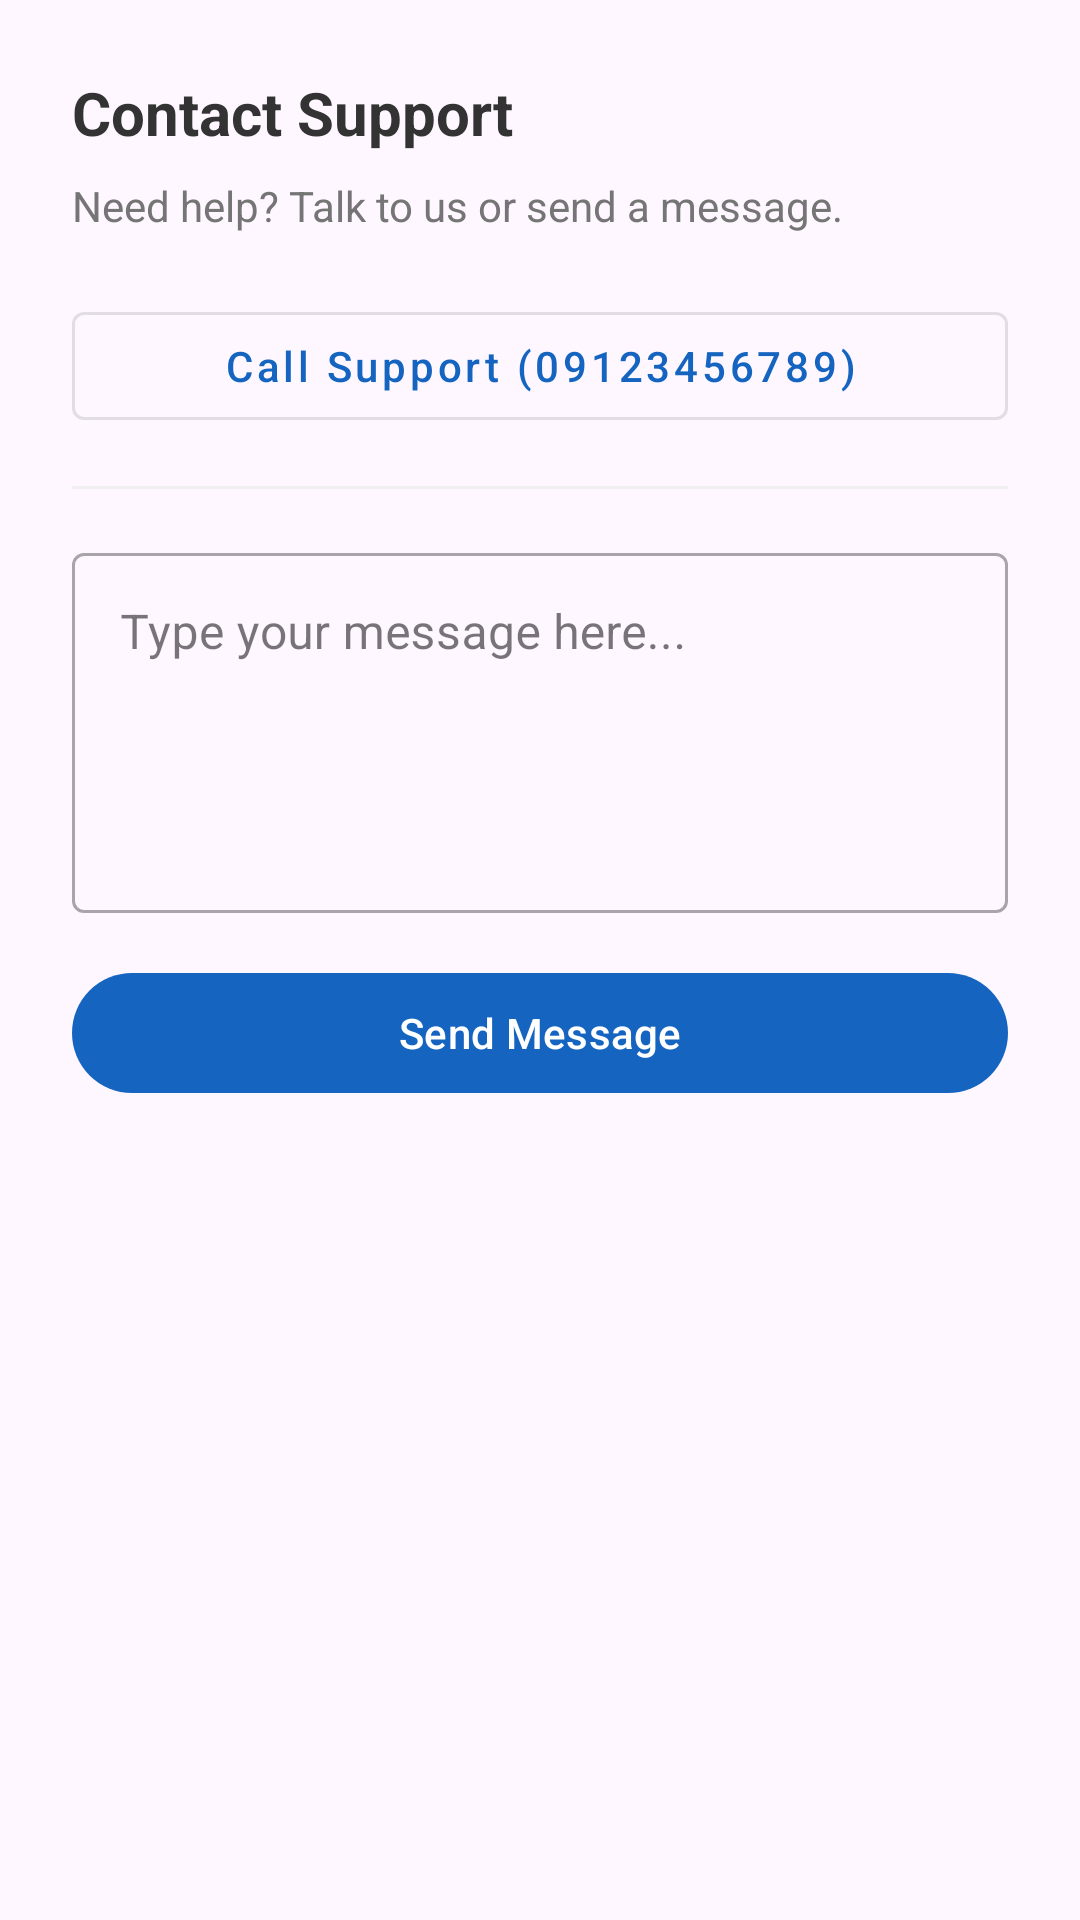

Reconstruct the res/layout file that produces this screen, plus the resources it refers to.
<!-- AndroidManifest.xml: application theme Theme.MyApplication -->
<!-- res/layout/dialog_contact_support.xml -->
<?xml version="1.0" encoding="utf-8"?>
<LinearLayout xmlns:android="http://schemas.android.com/apk/res/android"
    android:layout_width="match_parent"
    android:layout_height="wrap_content"
    android:orientation="vertical"
    android:padding="24dp">

    <TextView
        android:layout_width="wrap_content"
        android:layout_height="wrap_content"
        android:text="Contact Support"
        android:textColor="#333333"
        android:textSize="20sp"
        android:textStyle="bold" />

    <TextView
        android:layout_width="wrap_content"
        android:layout_height="wrap_content"
        android:layout_marginTop="8dp"
        android:text="Need help? Talk to us or send a message."
        android:textColor="#757575" />

    <com.google.android.material.button.MaterialButton
        android:id="@+id/btnCall"
        style="@style/Widget.MaterialComponents.Button.OutlinedButton"
        android:layout_width="match_parent"
        android:layout_height="wrap_content"
        android:layout_marginTop="20dp"
        android:text="Call Support (09123456789)"
        android:textAllCaps="false" />

    <View
        android:layout_width="match_parent"
        android:layout_height="1dp"
        android:layout_marginVertical="16dp"
        android:background="#F0F0F0" />

    <com.google.android.material.textfield.TextInputLayout
        android:layout_width="match_parent"
        android:layout_height="wrap_content"
        style="@style/Widget.MaterialComponents.TextInputLayout.OutlinedBox">

        <com.google.android.material.textfield.TextInputEditText
            android:id="@+id/etSupportMessage"
            android:layout_width="match_parent"
            android:layout_height="120dp"
            android:gravity="top"
            android:hint="Type your message here..."
            android:inputType="textMultiLine" />
    </com.google.android.material.textfield.TextInputLayout>

    <com.google.android.material.button.MaterialButton
        android:id="@+id/btnSendMessage"
        android:layout_width="match_parent"
        android:layout_height="wrap_content"
        android:layout_marginTop="16dp"
        android:text="Send Message" />
</LinearLayout>
<!-- resources referenced by this layout -->
<resources>
  <style name="Theme.MyApplication" parent="Base.Theme.MyApplication" />
  <style name="Base.Theme.MyApplication" parent="Theme.Material3.DayNight.NoActionBar">
          
          <item name="colorPrimary">@color/primary_blue</item>
          <item name="colorSecondary">@color/secondary_blue</item>
          <item name="colorTertiary">@color/teal_link</item>
          
          <item name="colorControlActivated">@color/black</item>
          <item name="colorControlHighlight">@color/light_gray</item>
          <item name="android:textColorHighlight">#40000000</item>
      </style>
  <color name="primary_blue">#1565C0</color>
  <color name="secondary_blue">#1976D2</color>
  <color name="teal_link">#00BFA5</color>
  <color name="black">#FF000000</color>
  <color name="light_gray">#E0E0E0</color>
</resources>
